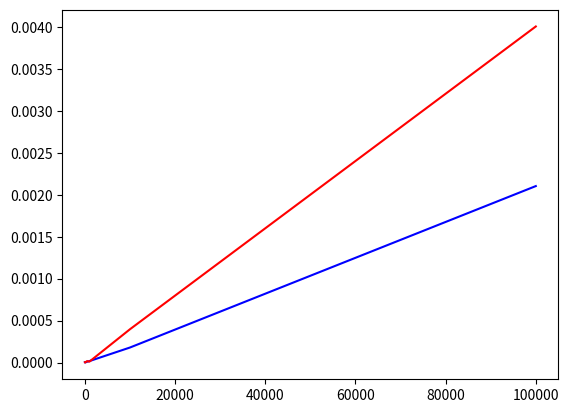

The script that saved this image:
import timeit
import matplotlib.pyplot as plt
import random

def test_list_membership(n, element_to_find):
    lst = list(range(n))
    return element_to_find in lst

def test_set_membership(n, element_to_find):
    s = set(range(n))
    return element_to_find in s


sizes = [5, 10, 50, 100, 500, 1000, 10000, 100000]

list_times = []
set_times = []
element_to_find = random.randint(0, 10000)

for size in sizes:
    list_times.append(timeit.timeit(lambda:test_list_membership(size, element_to_find), number=1))
    set_times.append(timeit.timeit(lambda:test_set_membership(size, element_to_find), number=1))


plt.plot(sizes, list_times, color = 'blue')
plt.plot(sizes, set_times, color = 'red')
plt.show()
